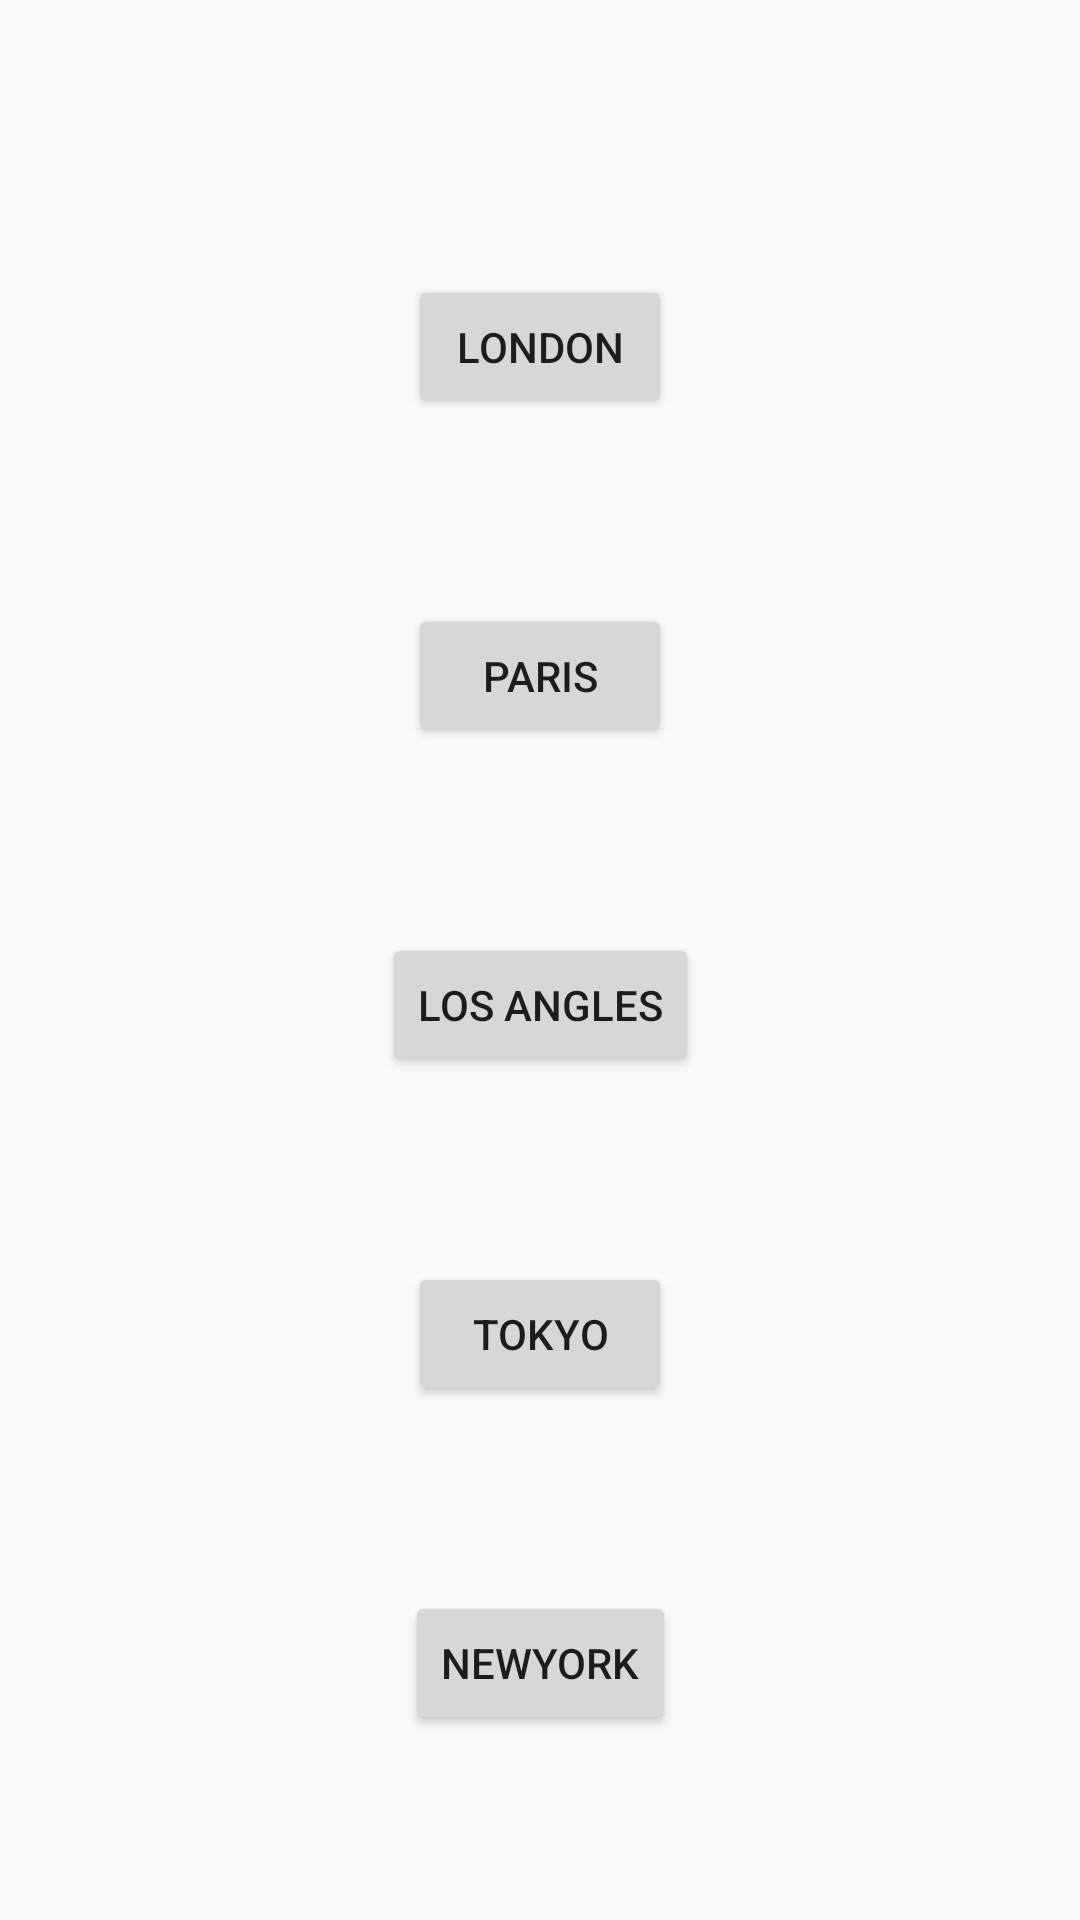

Android layout source for this screen:
<!-- AndroidManifest.xml: application theme AppTheme -->
<!-- res/layout/activity_main.xml -->
<?xml version="1.0" encoding="utf-8"?>
<androidx.constraintlayout.widget.ConstraintLayout xmlns:android="http://schemas.android.com/apk/res/android"
    xmlns:app="http://schemas.android.com/apk/res-auto"
    xmlns:tools="http://schemas.android.com/tools"

    android:layout_width="match_parent"
    android:layout_height="match_parent"
    android:layout_centerVertical="true"

    tools:context=".MainActivity">

    <Button
        android:id="@+id/london"
        android:layout_width="wrap_content"
        android:layout_height="wrap_content"
        android:layout_marginTop="30dp"
        android:onClick="onClick"
        android:text="@string/london"
        app:layout_constraintBottom_toTopOf="@id/paris"
        app:layout_constraintLeft_toLeftOf="parent"
        app:layout_constraintRight_toRightOf="parent"
        app:layout_constraintTop_toTopOf="parent">

    </Button>


    <Button
        android:id="@+id/paris"
        android:layout_width="wrap_content"
        android:layout_height="wrap_content"
        android:onClick="onClick"
        android:text="@string/paris"
        app:layout_constraintBottom_toTopOf="@id/losAngles"
        app:layout_constraintLeft_toLeftOf="parent"
        app:layout_constraintRight_toRightOf="parent"
        app:layout_constraintTop_toBottomOf="@id/london">

    </Button>


    <Button
        android:id="@+id/losAngles"
        android:layout_width="wrap_content"
        android:layout_height="wrap_content"
        android:onClick="onClick"
        android:text="@string/losAngles"
        app:layout_constraintBottom_toTopOf="@+id/tokyo"
        app:layout_constraintLeft_toLeftOf="parent"
        app:layout_constraintRight_toRightOf="parent"
        app:layout_constraintTop_toBottomOf="@id/paris">

    </Button>


    <Button
        android:id="@+id/tokyo"
        android:layout_width="wrap_content"
        android:layout_height="wrap_content"
        android:onClick="onClick"
        android:text="@string/tokyo"
        app:layout_constraintBottom_toTopOf="@+id/newYork"
        app:layout_constraintLeft_toLeftOf="parent"
        app:layout_constraintRight_toRightOf="parent"
        app:layout_constraintTop_toBottomOf="@id/losAngles">

    </Button>


    <Button
        android:id="@+id/newYork"
        android:layout_width="wrap_content"
        android:layout_height="wrap_content"
        android:onClick="onClick"
        android:text="@string/newYork"
        app:layout_constraintBottom_toBottomOf="parent"
        app:layout_constraintLeft_toLeftOf="parent"
        app:layout_constraintRight_toRightOf="parent"
        app:layout_constraintTop_toBottomOf="@id/tokyo">

    </Button>


</androidx.constraintlayout.widget.ConstraintLayout>
<!-- resources referenced by this layout -->
<resources>
  <string name="london">London</string>
  <string name="losAngles">Los Angles</string>
  <string name="newYork">NewYork</string>
  <string name="paris">Paris</string>
  <string name="tokyo">Tokyo</string>
  <style name="AppTheme" parent="Theme.AppCompat.Light.DarkActionBar">
          
          <item name="colorPrimary">@color/colorPrimary</item>
          <item name="colorPrimaryDark">@color/colorPrimaryDark</item>
          <item name="colorAccent">@color/colorAccent</item>
      </style>
  <color name="colorPrimary">#008577</color>
  <color name="colorPrimaryDark">#00574B</color>
  <color name="colorAccent">#D81B60</color>
</resources>
